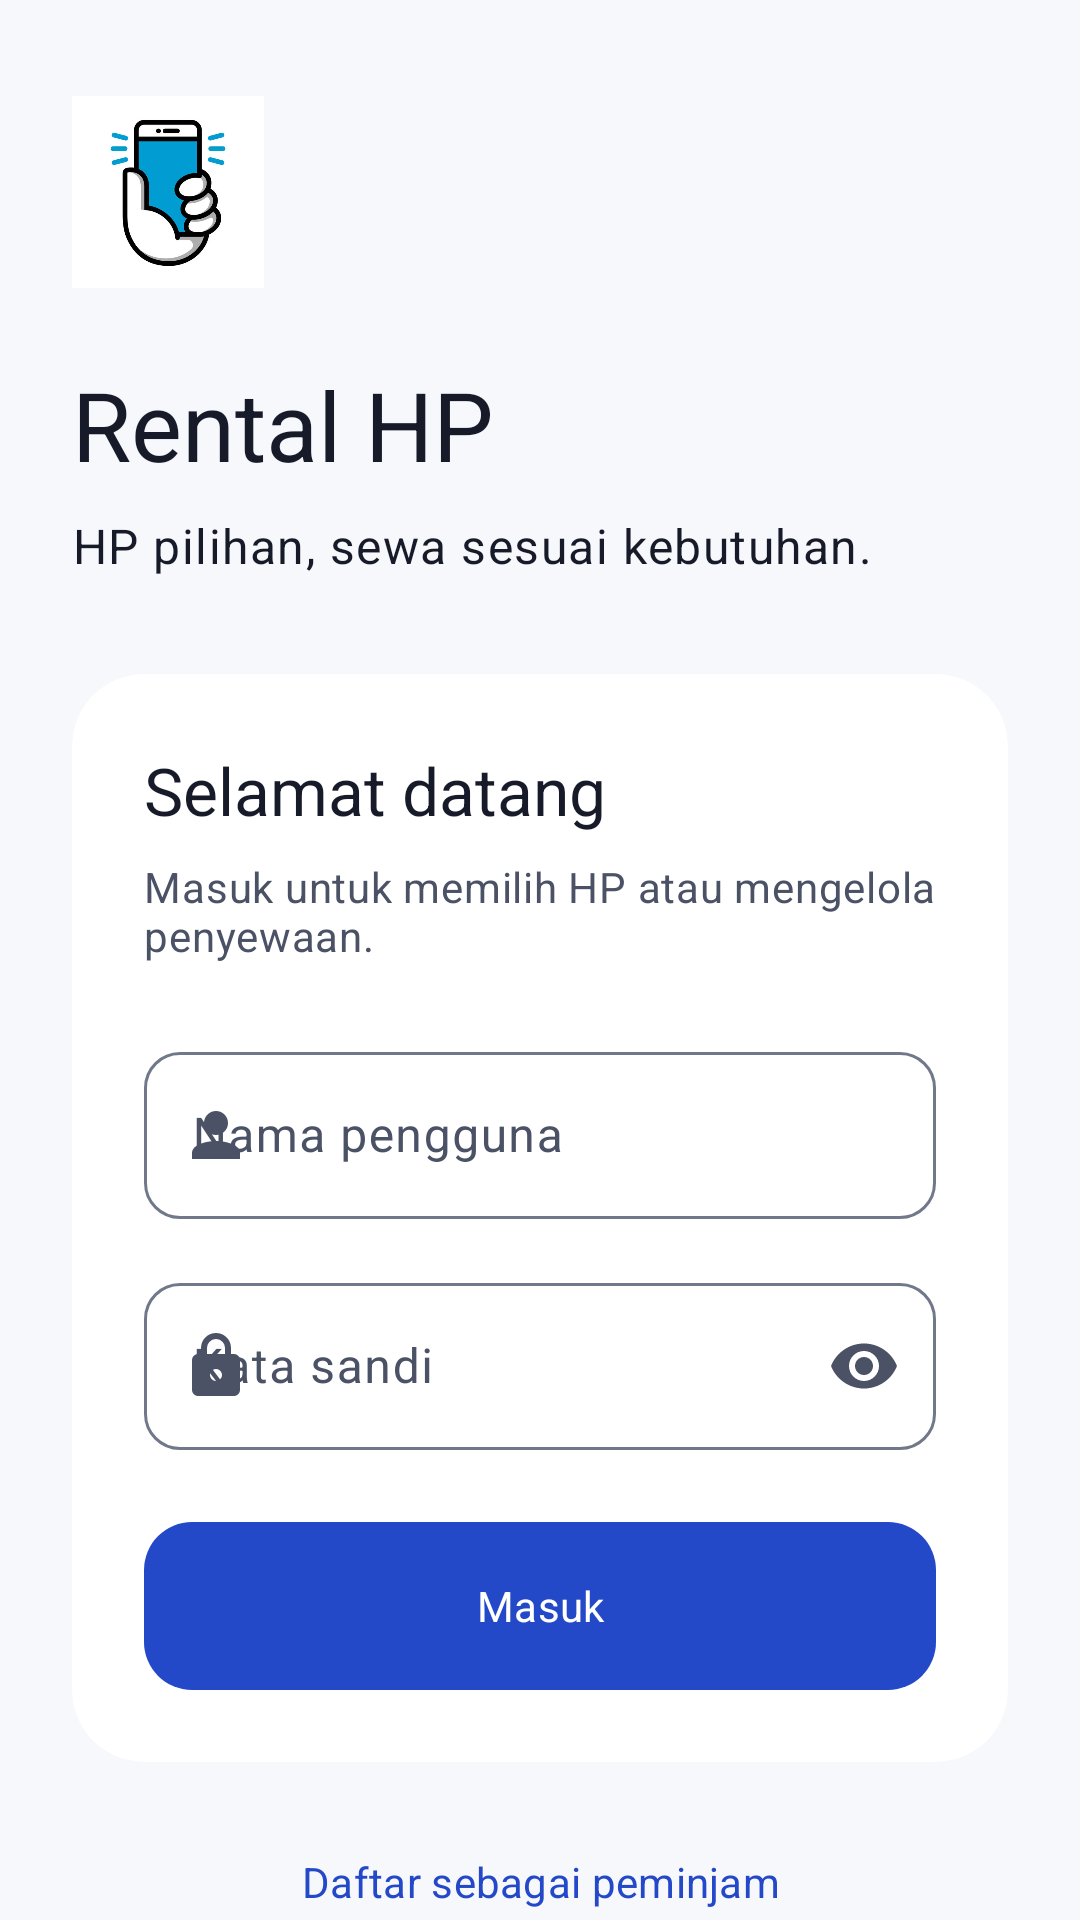

This screen was rendered from an Android layout file. Write that file and the resources it references.
<!-- AndroidManifest.xml: application theme Theme.GladiMobille -->
<!-- res/layout/activity_login.xml -->
<?xml version="1.0" encoding="utf-8"?>
<androidx.core.widget.NestedScrollView xmlns:android="http://schemas.android.com/apk/res/android"
    xmlns:app="http://schemas.android.com/apk/res-auto"
    style="@style/Widget.Rental.Scroll"
    android:layout_width="match_parent"
    android:layout_height="match_parent"
    android:background="?android:attr/colorBackground">

    <androidx.constraintlayout.widget.ConstraintLayout
        android:layout_width="match_parent"
        android:layout_height="wrap_content">

        <LinearLayout
            android:layout_width="0dp"
            android:layout_height="wrap_content"
            android:layout_marginStart="@dimen/screen_padding"
            android:layout_marginEnd="@dimen/screen_padding"
            android:layout_marginTop="@dimen/space_4"
            android:layout_marginBottom="@dimen/space_4"
            android:orientation="vertical"
            app:layout_constraintWidth_max="@dimen/auth_max_width"
            app:layout_constraintStart_toStartOf="parent"
            app:layout_constraintEnd_toEndOf="parent"
            app:layout_constraintTop_toTopOf="parent"
            app:layout_constraintBottom_toBottomOf="parent"
            app:layout_constraintVertical_bias="0.3">

            <ImageView
                android:layout_width="@dimen/brand_icon_size"
                android:layout_height="@dimen/brand_icon_size"
                android:contentDescription="@null"
                android:importantForAccessibility="no"
                android:src="@drawable/img" />

            <TextView
                android:layout_width="match_parent"
                android:layout_height="wrap_content"
                android:layout_marginTop="@dimen/space_3"
                android:accessibilityHeading="true"
                android:text="@string/app_name"
                android:textAppearance="?attr/textAppearanceHeadlineLarge" />

            <TextView
                android:layout_width="match_parent"
                android:layout_height="wrap_content"
                android:layout_marginTop="@dimen/space_1"
                android:text="@string/brand_tagline"
                android:textAppearance="?attr/textAppearanceBodyLarge" />

            <com.google.android.material.card.MaterialCardView
                style="@style/Widget.Rental.Card"
                android:layout_width="match_parent"
                android:layout_height="wrap_content"
                android:layout_marginTop="@dimen/space_4">

                <LinearLayout
                    android:layout_width="match_parent"
                    android:layout_height="wrap_content"
                    android:orientation="vertical"
                    android:padding="@dimen/space_3">

                    <TextView
                        android:layout_width="match_parent"
                        android:layout_height="wrap_content"
                        android:accessibilityHeading="true"
                        android:text="@string/welcome_back"
                        android:textAppearance="?attr/textAppearanceTitleLarge" />

                    <TextView
                        android:layout_width="match_parent"
                        android:layout_height="wrap_content"
                        android:layout_marginTop="@dimen/space_1"
                        android:text="@string/login_description"
                        android:textAppearance="?attr/textAppearanceBodyMedium" />

                    <com.google.android.material.textfield.TextInputLayout
                        android:id="@+id/layout_username"
                        style="@style/Widget.Rental.TextInput"
                        android:layout_width="match_parent"
                        android:layout_height="wrap_content"
                        android:layout_marginTop="@dimen/space_3"
                        android:hint="@string/username"
                        app:startIconDrawable="@drawable/ic_person">
                        <com.google.android.material.textfield.TextInputEditText
                            android:id="@+id/input_username"
                            android:layout_width="match_parent"
                            android:layout_height="wrap_content"
                            android:autofillHints="username"
                            android:imeOptions="actionNext"
                            android:inputType="text" />
                    </com.google.android.material.textfield.TextInputLayout>

                    <com.google.android.material.textfield.TextInputLayout
                        android:id="@+id/layout_password"
                        style="@style/Widget.Rental.TextInput"
                        android:layout_width="match_parent"
                        android:layout_height="wrap_content"
                        android:layout_marginTop="@dimen/space_2"
                        android:hint="@string/password"
                        app:startIconDrawable="@drawable/ic_lock"
                        app:endIconMode="password_toggle">
                        <com.google.android.material.textfield.TextInputEditText
                            android:id="@+id/input_password"
                            android:layout_width="match_parent"
                            android:layout_height="wrap_content"
                            android:autofillHints="password"
                            android:imeOptions="actionDone"
                            android:inputType="textPassword" />
                    </com.google.android.material.textfield.TextInputLayout>

                    <LinearLayout
                        android:layout_width="match_parent"
                        android:layout_height="wrap_content"
                        android:layout_marginTop="@dimen/space_3"
                        android:gravity="center_vertical"
                        android:orientation="horizontal">
                        <com.google.android.material.button.MaterialButton
                            android:id="@+id/button_login"
                            style="@style/Widget.Rental.Button"
                            android:layout_width="0dp"
                            android:layout_height="wrap_content"
                            android:layout_weight="1"
                            android:text="@string/login" />
                        <com.google.android.material.progressindicator.CircularProgressIndicator
                            android:id="@+id/progress_login"
                            style="@style/Widget.Rental.Progress.Small"
                            android:layout_width="wrap_content"
                            android:layout_height="wrap_content"
                            android:layout_marginStart="@dimen/space_1"
                            android:contentDescription="@string/loading_data"
                            android:visibility="gone" />
                    </LinearLayout>
                </LinearLayout>
            </com.google.android.material.card.MaterialCardView>

            <com.google.android.material.button.MaterialButton
                android:id="@+id/button_register"
                style="@style/Widget.Rental.Button.Text"
                android:layout_width="match_parent"
                android:layout_height="wrap_content"
                android:layout_marginTop="@dimen/space_2"
                android:text="@string/register_borrower" />
        </LinearLayout>
    </androidx.constraintlayout.widget.ConstraintLayout>
</androidx.core.widget.NestedScrollView>
<!-- resources referenced by this layout -->
<resources>
  <dimen name="auth_max_width">480dp</dimen>
  <dimen name="brand_icon_size">64dp</dimen>
  <dimen name="screen_padding">24dp</dimen>
  <dimen name="space_1">8dp</dimen>
  <dimen name="space_2">16dp</dimen>
  <dimen name="space_3">24dp</dimen>
  <dimen name="space_4">32dp</dimen>
  <string name="app_name">Rental HP</string>
  <string name="brand_tagline">HP pilihan, sewa sesuai kebutuhan.</string>
  <string name="loading_data">Memuat data</string>
  <string name="login">Masuk</string>
  <string name="login_description">Masuk untuk memilih HP atau mengelola penyewaan.</string>
  <string name="password">Kata sandi</string>
  <string name="register_borrower">Daftar sebagai peminjam</string>
  <string name="username">Nama pengguna</string>
  <string name="welcome_back">Selamat datang</string>
  <style name="Widget.Rental.Progress.Small" parent="Widget.Rental.Progress">
          <item name="indicatorSize">@dimen/progress_small_size</item>
      </style>
  <style name="Theme.GladiMobille" parent="Base.Theme.GladiMobille" />
  <dimen name="icon_size">24dp</dimen>
  <style name="ShapeAppearance.Rental.Button" parent="ShapeAppearance.Rental.Small">
          <item name="cornerSize">@dimen/corner_button</item>
      </style>
  <dimen name="button_height">56dp</dimen>
  <dimen name="space_0">0dp</dimen>
  <style name="TextAppearance.Rental.LabelLarge" parent="TextAppearance.Material3.LabelLarge" />
  <dimen name="touch_target">48dp</dimen>
  <style name="ShapeAppearance.Rental.Card" parent="ShapeAppearance.Rental.Small">
          <item name="cornerSize">@dimen/corner_card</item>
      </style>
  <dimen name="progress_small_size">24dp</dimen>
  <dimen name="corner_field">12dp</dimen>
  <style name="TextAppearance.Rental.Error" parent="TextAppearance.Rental.BodySmall">
          <item name="android:textColor">?attr/colorError</item>
      </style>
  <dimen name="corner_button">16dp</dimen>
  <dimen name="corner_card">24dp</dimen>
  <dimen name="progress_size">48dp</dimen>
  <dimen name="progress_thickness">4dp</dimen>
  <color name="primary">#2449C8</color>
  <color name="on_primary">#FFFFFF</color>
  <color name="primary_container">#E0E6FF</color>
  <color name="on_primary_container">#152D8D</color>
  <color name="secondary">#006B61</color>
  <color name="on_secondary">#FFFFFF</color>
  <color name="secondary_container">#D0F4EA</color>
  <color name="on_secondary_container">#00382F</color>
  <color name="accent">#006B61</color>
  <color name="surface">#FFFFFF</color>
  <color name="on_surface">#171B29</color>
  <color name="surface_variant">#E8ECF5</color>
  <color name="on_surface_variant">#4B5266</color>
  <color name="surface_dim">#DADDE7</color>
  <color name="surface_bright">#FFFFFF</color>
  <color name="surface_container_lowest">#FFFFFF</color>
  <color name="surface_container_low">#F0F2F9</color>
  <color name="surface_container">#EBEEF7</color>
  <color name="surface_container_high">#E5E9F3</color>
  <color name="surface_container_highest">#DEE3EF</color>
  <color name="outline">#70788A</color>
  <color name="outline_variant">#CBD1E0</color>
  <color name="error">#BA1A1A</color>
  <color name="on_error">#FFFFFF</color>
  <color name="error_container">#FFE1DF</color>
  <color name="on_error_container">#7D1113</color>
  <color name="inverse_surface">#2D3040</color>
  <color name="inverse_on_surface">#F0F1FA</color>
  <color name="inverse_primary">#BBC5FF</color>
  <color name="background">#F7F8FC</color>
  <style name="TextAppearance.Rental.LabelMedium" parent="TextAppearance.Material3.LabelMedium" />
  <style name="TextAppearance.Rental.LabelSmall" parent="TextAppearance.Material3.LabelSmall" />
  <style name="ShapeAppearance.Rental.Sheet" parent="ShapeAppearance.Rental.Small">
          <item name="cornerSize">@dimen/corner_sheet</item>
      </style>
  <dimen name="corner_small">8dp</dimen>
  <dimen name="toolbar_height">64dp</dimen>
  <dimen name="corner_sheet">24dp</dimen>
</resources>
